Run: headless pygame with SDL's dummy video driver; simulated clock (each Clock.tick advances the game by its frame time, no real sleeping); random seed 0; keys injected as events and as key.get_pressed() state; mouse plan: one left click at the window centre at the start of phase 2, then a move to the lower-right quarter at the start of phase 3.
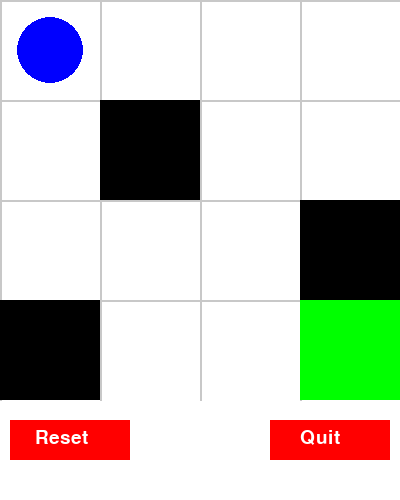
Frame 1 of 4 · flips 1–60 · no input
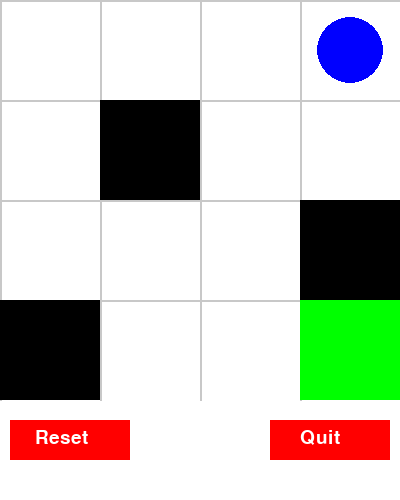
Frame 2 of 4 · flips 61–180 · clicked the window centre · tapped SPACE, RETURN · held RIGHT (→), D
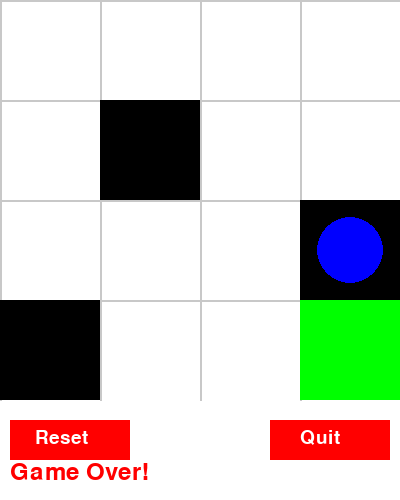
Frame 3 of 4 · flips 181–300 · moved the mouse to the lower-right quarter · held DOWN (↓), S
Frame 4 of 4 · flips 301–420 · held LEFT (←), A, UP (↑), W · screen unchanged from frame 3, image omitted

The pygame program that drew these frames:

import pygame
import random

# Constants
WHITE = (255, 255, 255)
BLACK = (0, 0, 0)
BLUE = (0, 0, 255)
GREEN = (0, 255, 0)
RED = (255, 0, 0)
GRAY = (200, 200, 200)

# Game Environment Class
class GridGameEnvironment:
    def __init__(self, grid_size=4, holes=None, goal=None):
        self.grid_size = grid_size
        self.holes = holes if holes else [(1, 1), (2, 3), (3, 0)]
        self.goal = goal if goal else (3, 3)
        self.start = (0, 0)
        self.state = self.start
        self.done = False

    def reset(self):
        """Reset the environment to its initial state."""
        self.state = self.start
        self.done = False
        return self.state

    def step(self, action):
        """Perform an action in the environment."""
        if self.done:
            return self.state, 0, self.done

        moves = {
            'up': (-1, 0),
            'down': (1, 0),
            'left': (0, -1),
            'right': (0, 1)
        }

        row, col = self.state
        move = moves[action]
        new_row, new_col = row + move[0], col + move[1]

        # Ensure within bounds
        if 0 <= new_row < self.grid_size and 0 <= new_col < self.grid_size:
            next_state = (new_row, new_col)
        else:
            next_state = self.state

        # Check terminal states
        if next_state in self.holes:
            self.done = True
            reward = -1
        elif next_state == self.goal:
            self.done = True
            reward = 1
        else:
            reward = -0.1

        self.state = next_state
        return next_state, reward, self.done

# Pygame-based Game
class GridGame:
    def __init__(self, grid_size=4):
        pygame.init()
        self.env = GridGameEnvironment(grid_size=grid_size)
        self.grid_size = grid_size
        self.cell_size = 100
        self.window_size = grid_size * self.cell_size
        self.screen = pygame.display.set_mode((self.window_size, self.window_size + 100))
        pygame.display.set_caption("Enhanced Grid Game")
        self.clock = pygame.time.Clock()
        self.font = pygame.font.Font(None, 36)
        self.small_font = pygame.font.Font(None, 28)
        self.reset_button = pygame.Rect(10, self.window_size + 20, 120, 40)
        self.quit_button = pygame.Rect(self.window_size - 130, self.window_size + 20, 120, 40)

    def draw_grid(self):
        """Draw the grid and environment elements."""
        self.screen.fill(WHITE)

        # Draw grid lines
        for x in range(0, self.window_size, self.cell_size):
            pygame.draw.line(self.screen, GRAY, (x, 0), (x, self.window_size), 2)
        for y in range(0, self.window_size, self.cell_size):
            pygame.draw.line(self.screen, GRAY, (0, y), (self.window_size, y), 2)

        # Draw holes
        for hole in self.env.holes:
            x, y = hole
            pygame.draw.rect(
                self.screen, BLACK,
                pygame.Rect(y * self.cell_size, x * self.cell_size, self.cell_size, self.cell_size)
            )

        # Draw goal
        goal_x, goal_y = self.env.goal
        pygame.draw.rect(
            self.screen, GREEN,
            pygame.Rect(goal_y * self.cell_size, goal_x * self.cell_size, self.cell_size, self.cell_size)
        )

        # Draw player
        player_x, player_y = self.env.state
        pygame.draw.circle(
            self.screen, BLUE,
            (player_y * self.cell_size + self.cell_size // 2, player_x * self.cell_size + self.cell_size // 2),
            self.cell_size // 3
        )

    def draw_buttons(self):
        """Draw interactive buttons."""
        pygame.draw.rect(self.screen, RED, self.reset_button)
        pygame.draw.rect(self.screen, RED, self.quit_button)

        reset_text = self.small_font.render("Reset", True, WHITE)
        quit_text = self.small_font.render("Quit", True, WHITE)

        self.screen.blit(reset_text, (self.reset_button.x + 25, self.reset_button.y + 8))
        self.screen.blit(quit_text, (self.quit_button.x + 30, self.quit_button.y + 8))

    def display_message(self, message, color=RED):
        """Display a message on the screen."""
        text = self.font.render(message, True, color)
        self.screen.blit(text, (10, self.window_size + 60))

    def run(self):
        """Main game loop."""
        running = True
        self.env.reset()

        while running:
            self.clock.tick(30)  # Limit FPS
            for event in pygame.event.get():
                if event.type == pygame.QUIT:
                    running = False
                elif event.type == pygame.MOUSEBUTTONDOWN:
                    if self.reset_button.collidepoint(event.pos):
                        self.env.reset()
                    elif self.quit_button.collidepoint(event.pos):
                        running = False

            keys = pygame.key.get_pressed()
            if not self.env.done:
                if keys[pygame.K_UP]:
                    self.env.step('up')
                if keys[pygame.K_DOWN]:
                    self.env.step('down')
                if keys[pygame.K_LEFT]:
                    self.env.step('left')
                if keys[pygame.K_RIGHT]:
                    self.env.step('right')

            # Draw game components
            self.draw_grid()
            self.draw_buttons()

            if self.env.done:
                if self.env.state == self.env.goal:
                    self.display_message("You Win!", GREEN)
                else:
                    self.display_message("Game Over!", RED)

            pygame.display.flip()

        pygame.quit()

if __name__ == "__main__":
    game = GridGame(grid_size=4)
    game.run()
